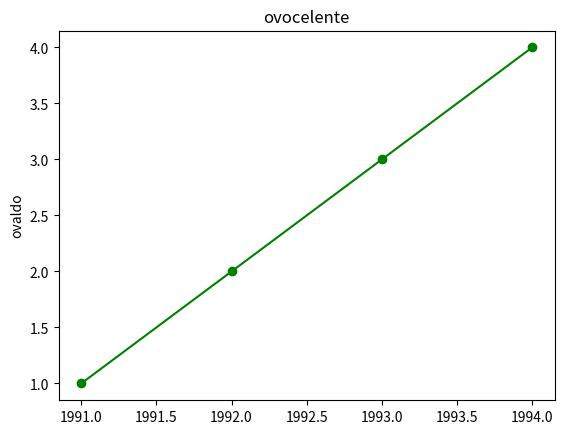

Recreate this plot in Python.
from matplotlib import pyplot as plt

x = [1991,1992,1993,1994]
y = [1, 2, 3, 4]

plt.plot(x,y,color='green',marker='o',linestyle='solid' )
plt.title("ovocelente")
plt.ylabel("ovaldo")
plt.savefig("grafico.png")